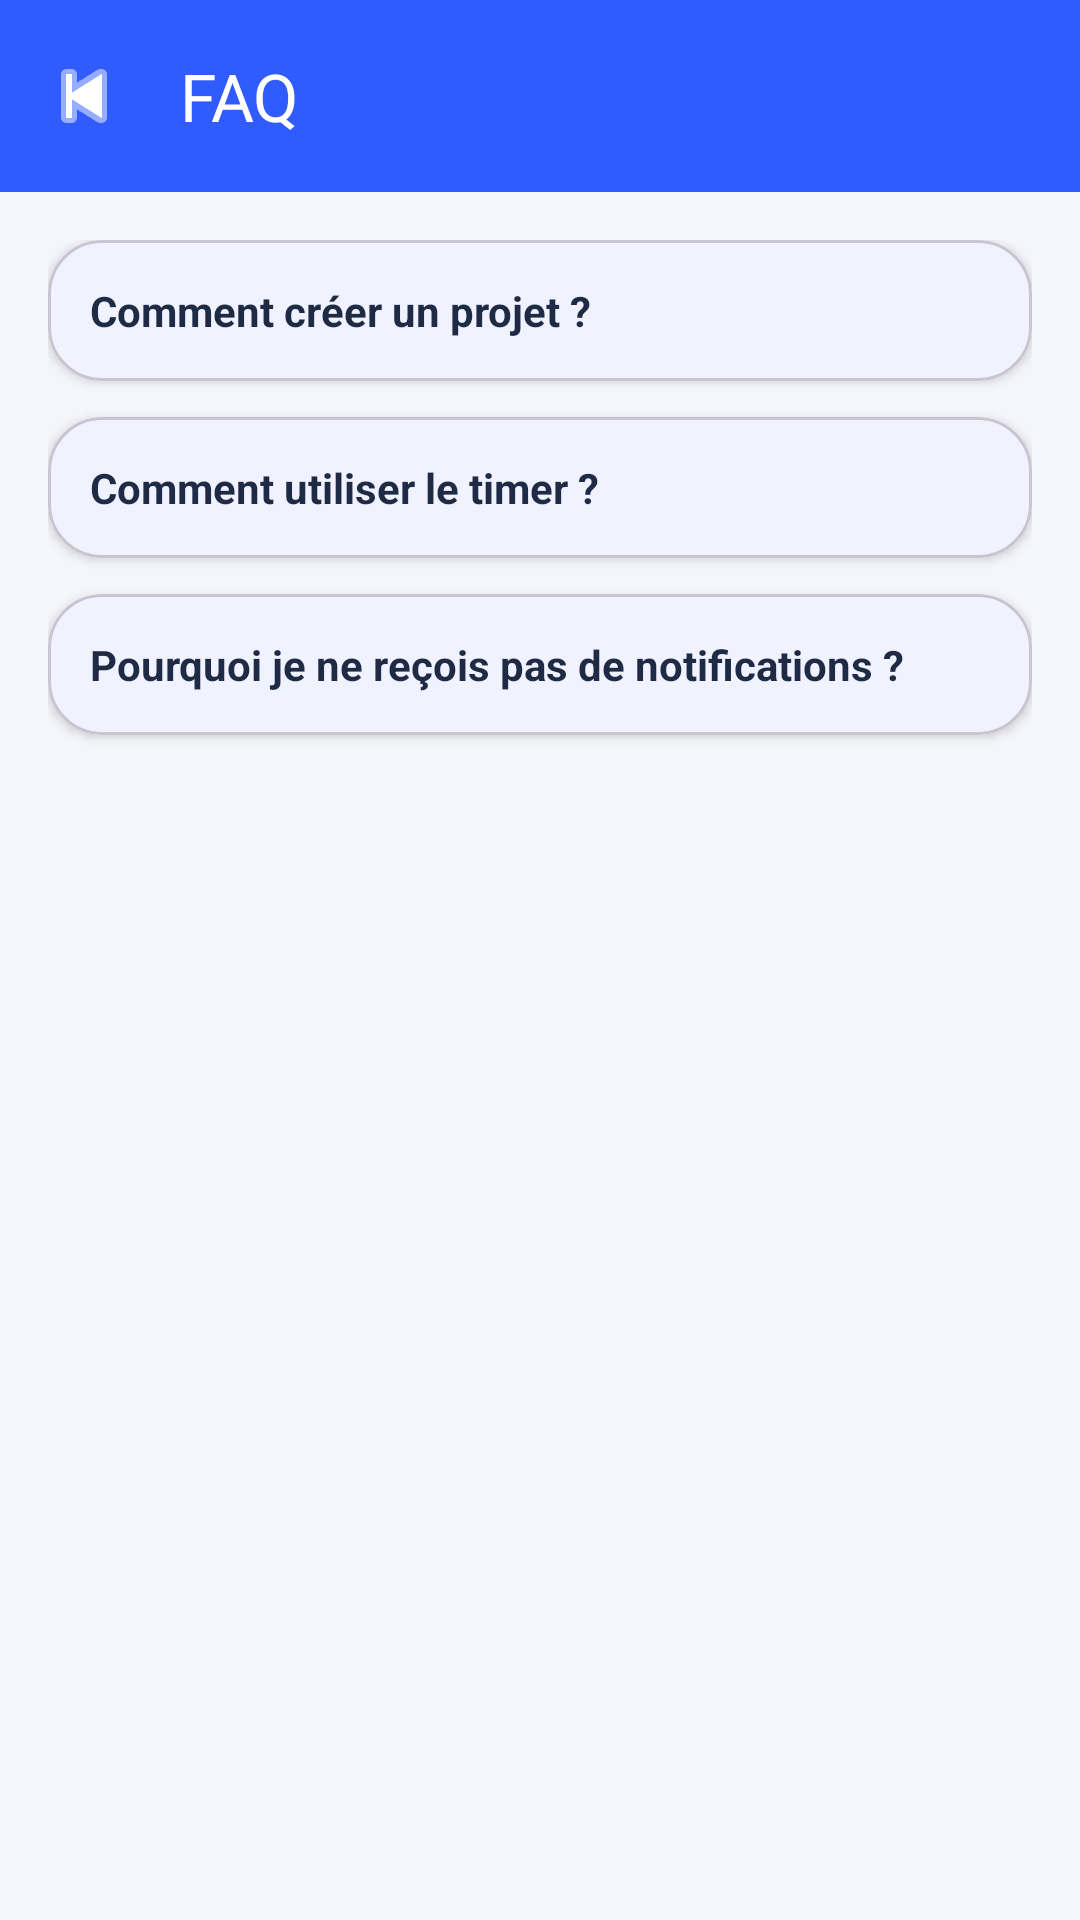

Layout XML and referenced resources for this Android screen:
<!-- AndroidManifest.xml: application theme Theme.Freelance -->
<!-- res/layout/activity_faq.xml -->
<?xml version="1.0" encoding="utf-8"?>
<LinearLayout xmlns:android="http://schemas.android.com/apk/res/android"
    xmlns:app="http://schemas.android.com/apk/res-auto"
    android:layout_width="match_parent"
    android:layout_height="match_parent"
    android:background="#F4F6FB"
    android:orientation="vertical">

    <com.google.android.material.appbar.MaterialToolbar
        android:id="@+id/toolbarFaq"
        android:layout_width="match_parent"
        android:layout_height="?attr/actionBarSize"
        android:background="#2F5BFF"
        app:title="FAQ"
        app:titleTextColor="@android:color/white"
        app:navigationIcon="@android:drawable/ic_media_previous"
        app:navigationIconTint="@android:color/white" />

    <androidx.core.widget.NestedScrollView
        android:layout_width="match_parent"
        android:layout_height="match_parent"
        android:fillViewport="true">

        <LinearLayout
            android:layout_width="match_parent"
            android:layout_height="wrap_content"
            android:orientation="vertical"
            android:padding="16dp">

            
            <com.google.android.material.card.MaterialCardView
                android:layout_width="match_parent"
                android:layout_height="wrap_content"
                android:layout_marginBottom="12dp"
                app:cardCornerRadius="18dp"
                app:cardElevation="2dp"
                app:cardBackgroundColor="@android:color/white">

                <LinearLayout
                    android:layout_width="match_parent"
                    android:layout_height="wrap_content"
                    android:orientation="vertical"
                    android:padding="14dp">

                    <TextView
                        android:id="@+id/q1"
                        android:layout_width="match_parent"
                        android:layout_height="wrap_content"
                        android:text="Comment créer un projet ?"
                        android:textStyle="bold"
                        android:textSize="14sp"
                        android:textColor="#1F2A44"
                        android:clickable="true"
                        android:focusable="true"
                        android:foreground="?attr/selectableItemBackground" />

                    <TextView
                        android:id="@+id/a1"
                        android:layout_width="match_parent"
                        android:layout_height="wrap_content"
                        android:layout_marginTop="8dp"
                        android:text="Va sur Projets puis clique sur le bouton +. Remplis les champs et valide."
                        android:textSize="13sp"
                        android:textColor="#7B86A8"
                        android:visibility="gone" />
                </LinearLayout>
            </com.google.android.material.card.MaterialCardView>

            
            <com.google.android.material.card.MaterialCardView
                android:layout_width="match_parent"
                android:layout_height="wrap_content"
                android:layout_marginBottom="12dp"
                app:cardCornerRadius="18dp"
                app:cardElevation="2dp"
                app:cardBackgroundColor="@android:color/white">

                <LinearLayout
                    android:layout_width="match_parent"
                    android:layout_height="wrap_content"
                    android:orientation="vertical"
                    android:padding="14dp">

                    <TextView
                        android:id="@+id/q2"
                        android:layout_width="match_parent"
                        android:layout_height="wrap_content"
                        android:text="Comment utiliser le timer ?"
                        android:textStyle="bold"
                        android:textSize="14sp"
                        android:textColor="#1F2A44"
                        android:clickable="true"
                        android:focusable="true"
                        android:foreground="?attr/selectableItemBackground" />

                    <TextView
                        android:id="@+id/a2"
                        android:layout_width="match_parent"
                        android:layout_height="wrap_content"
                        android:layout_marginTop="8dp"
                        android:text="Choisis un projet et une tâche, puis appuie sur Démarrer. Tu peux Pause/Stop ensuite."
                        android:textSize="13sp"
                        android:textColor="#7B86A8"
                        android:visibility="gone" />
                </LinearLayout>
            </com.google.android.material.card.MaterialCardView>

            
            <com.google.android.material.card.MaterialCardView
                android:layout_width="match_parent"
                android:layout_height="wrap_content"
                app:cardCornerRadius="18dp"
                app:cardElevation="2dp"
                app:cardBackgroundColor="@android:color/white">

                <LinearLayout
                    android:layout_width="match_parent"
                    android:layout_height="wrap_content"
                    android:orientation="vertical"
                    android:padding="14dp">

                    <TextView
                        android:id="@+id/q3"
                        android:layout_width="match_parent"
                        android:layout_height="wrap_content"
                        android:text="Pourquoi je ne reçois pas de notifications ?"
                        android:textStyle="bold"
                        android:textSize="14sp"
                        android:textColor="#1F2A44"
                        android:clickable="true"
                        android:focusable="true"
                        android:foreground="?attr/selectableItemBackground" />

                    <TextView
                        android:id="@+id/a3"
                        android:layout_width="match_parent"
                        android:layout_height="wrap_content"
                        android:layout_marginTop="8dp"
                        android:text="Vérifie l’autorisation de notifications et active les rappels dans Paramètres > Notifications."
                        android:textSize="13sp"
                        android:textColor="#7B86A8"
                        android:visibility="gone" />
                </LinearLayout>
            </com.google.android.material.card.MaterialCardView>

        </LinearLayout>
    </androidx.core.widget.NestedScrollView>

</LinearLayout>
<!-- resources referenced by this layout -->
<resources>
  <style name="Theme.Freelance" parent="Theme.Material3.DayNight.NoActionBar">
  
          
          <item name="colorPrimary">@color/color_primary</item>
          <item name="colorOnPrimary">@color/color_on_primary</item>
  
          <item name="colorPrimaryContainer">@color/color_primary_container</item>
          <item name="colorOnPrimaryContainer">@color/color_on_primary_container</item>
  
          <item name="colorSecondary">@color/color_secondary</item>
          <item name="colorOnSecondary">@color/color_on_secondary</item>
  
          <item name="colorSurface">@color/color_surface</item>
          <item name="colorOnSurface">@color/color_on_surface</item>
  
          
          
          <item name="android:colorBackground">@color/color_background</item>
  
          
          <item name="android:statusBarColor">@android:color/transparent</item>
          <item name="android:navigationBarColor">@color/navBackground</item>
  
      </style>
  <color name="color_primary">#2F5BFF</color>
  <color name="color_on_primary">#FFFFFFFF</color>
  <color name="color_primary_container">#E3EBFF</color>
  <color name="color_on_primary_container">#102347</color>
  <color name="color_secondary">#FF9800</color>
  <color name="color_on_secondary">#FFFFFFFF</color>
  <color name="color_surface">#FFFFFFFF</color>
  <color name="color_on_surface">#1F2430</color>
  <color name="color_background">#F5F7FF</color>
  <color name="navBackground">#EEF0FF</color>
</resources>
